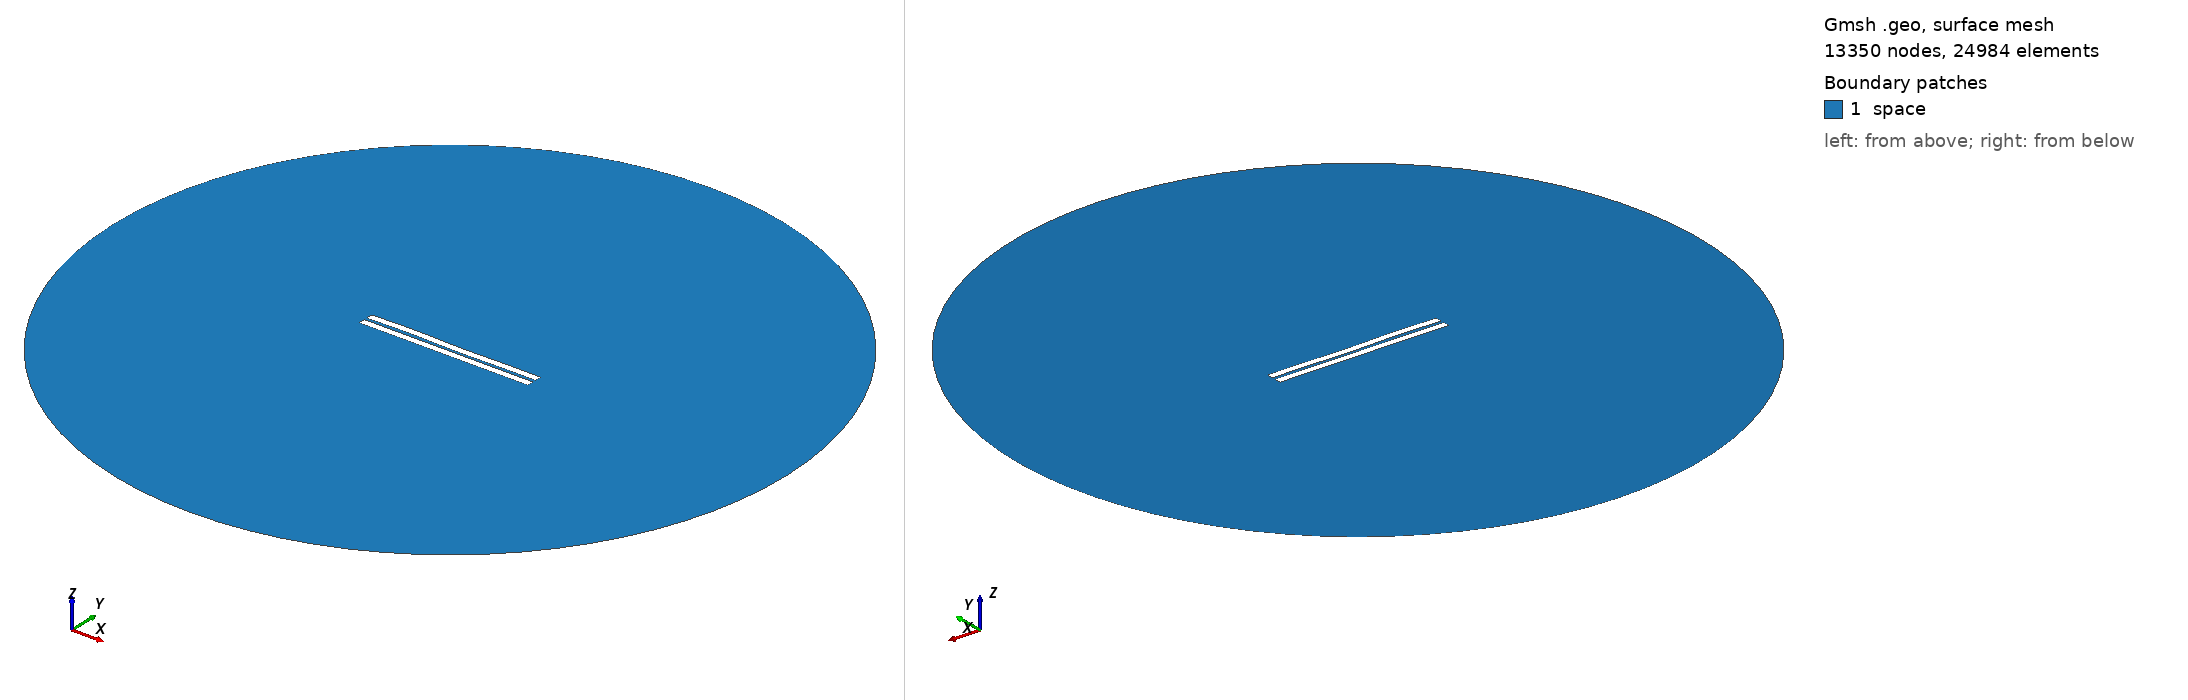

Gmsh geometry script, surface-meshed: 13350 nodes, 24984 surface elements. Boundary patches (legend numbers): 1 space. Left view from above one corner, right view from below the opposite corner. Legend entries are the model's physical surfaces. The drawing asked Gmsh for element sizes between 1% and 20% of the model's largest extent; the script's own settings can give other sizes.

=== 950.geo (drawn) ===
//---------------------------------------
// Geometry kernel
//---------------------------------------

SetFactory("OpenCASCADE");



//---------------------------------------
// Parameters of the geometry
//---------------------------------------

// Overetch of the upper plate
overetch = 0.0;

// Distance between the plates
distance = 1.75;

// Discretization over the x axis (for the deformation)
nx = 50; 

// Length of the plate
L = 100 - overetch; 

// Number of modes
n = 4; 

// 1st mode coefficient
coeff(1) = 0.0;
beta(1) = 0.596864 * 3.1415926535 / L;

// 2nd mode coefficient
coeff(2) = 0.0;
beta(2) = 1.49418 * 3.1415926535 / L;

// 3rd mode coefficient
coeff(3) = 0.15;
beta(3) = 2.50025 * 3.1415926535 / L;

// 4th mode coefficient
coeff(4) = 0.15;
beta(4) = 3.49999 * 3.1415926535 / L;



//---------------------------------------
// Upper plate (deformed rectangle)
//---------------------------------------

// Coordiantes of the upper plate
xmin = -50;
xmax = 50 - overetch;

// Height of the upper plate
yheight = 4 - 2 * overetch;

// Indexes of the points
UpperID[] = {};
LowerID[] = {};
LeftID[] = {};
RightID[] = {};

// Point index
p = 1;

// Horizontal edges
For i In {1:nx}
    x = xmin + (i-1)*(xmax - xmin)/(nx-1);

    y_bottom = distance / 2 + overetch;
    For j In {1:n}
        C = (Cosh(beta(j)*L) + Cos(beta(j)*L)) / (Sinh(beta(j)*L) + Sin(beta(j)*L));
        y_bottom  = y_bottom + coeff(j) * (Cosh(beta(j)*(x+50)) - Cos(beta(j)*(x+50)) - C * (Sinh(beta(j)*(x+50)) - Sin(beta(j)*(x+50))));
    EndFor

    y_top = y_bottom + yheight;

    Point(p) = {x, y_top, 0, 1.0};
    UpperID[i] = p;
    p = p + 1;

    Point(p) = {x, y_bottom, 0, 1.0};
    LowerID[i] = p;
    p = p + 1;
EndFor

// Create point lists
UpperPts[] = {}; LowerPts[] = {};
For i In {1:nx}
  UpperPts[] += {UpperID[i]};
  LowerPts[] += {LowerID[i]};
EndFor

// Build splines
Spline(1) = {UpperPts[]};
Spline(2) = {LowerPts[]};
Line(3) = {LowerPts[nx-1], UpperPts[nx-1]};
Line(4) = {LowerPts[0], UpperPts[0]};

// Build the plane surface
Curve Loop(1) = {2, 3, -1, -4};
Plane Surface(1) = {1};



//---------------------------------------
// Lower plate (rectangle)
//---------------------------------------

// Vertices
Point(1001) = {-50, -1, 0, 1.0};
Point(1002) = { 50, -1, 0, 1.0};
Point(1003) = { 50,  -5, 0, 1.0};
Point(1004) = {-50,  -5, 0, 1.0};

// Edges
Line(5) = {1001, 1002};
Line(6) = {1002, 1003};
Line(7) = {1003, 1004};
Line(8) = {1004, 1001};

// Plane surface
Line Loop(2) = {5, 6, 7, 8};
Plane Surface(2) = {2}; 



//---------------------------------------
// Outer (fictious) boundary
//---------------------------------------

// Points
Point(1005) = {0, 0, 0};       // Center
Point(1006) = {200, 0, 0};     // Start point
Point(1007) = {0, 200, 0};     // 90 degrees
Point(1008) = {-200, 0, 0};    // 180 degrees
Point(1009) = {0, -200, 0};    // 270 degrees

// Circle arcs (each needs start, center, end)
Circle(9) = {1006, 1005, 1007};
Circle(10) = {1007, 1005, 1008};
Circle(11) = {1008, 1005, 1009};
Circle(12) = {1009, 1005, 1006};

// Plane surface for the entire domain
Curve Loop(3) = {9, 10, 11, 12};
Surface(3) = {3};

// Subtract the plates from the whole domain to obtain the actual domain where we want to solve the equations
BooleanDifference{ Surface{3}; Delete; }{ Surface{1}; Surface{2}; Delete; }




//---------------------------------------
// Transfinite Lines/Curves
//---------------------------------------

// Set the number of points on the boundaries
r = 7;

// Plates
Transfinite Curve {1, 2} = 50*r Using Progression 1;
Transfinite Curve {3, 4} = 2*r Using Progression 1;
Transfinite Line {5, 7} = 50*r Using Progression 1;
Transfinite Line {6, 8} = 2*r Using Progression 1;

// Outer boundary
Transfinite Line {9, 10, 11, 12} = 20 Using Progression 1;



//---------------------------------------
// Physical groups
//---------------------------------------                

// Physical curves (boundaries)
Physical Line("force_segment", 10) = {2};
Physical Line("upper_plate", 11) = {1, 3, 4};
Physical Line("lower_plate", 12) = {5, 6, 7, 8};
Physical Line("boundary", 20) = {9, 10, 11, 12};

// Physical Surfaces
Physical Surface("space", 30) = {3};



//---------------------------------------
// 6. Generate the Mesh
//---------------------------------------

// 2D mesh generation
Mesh 2;
